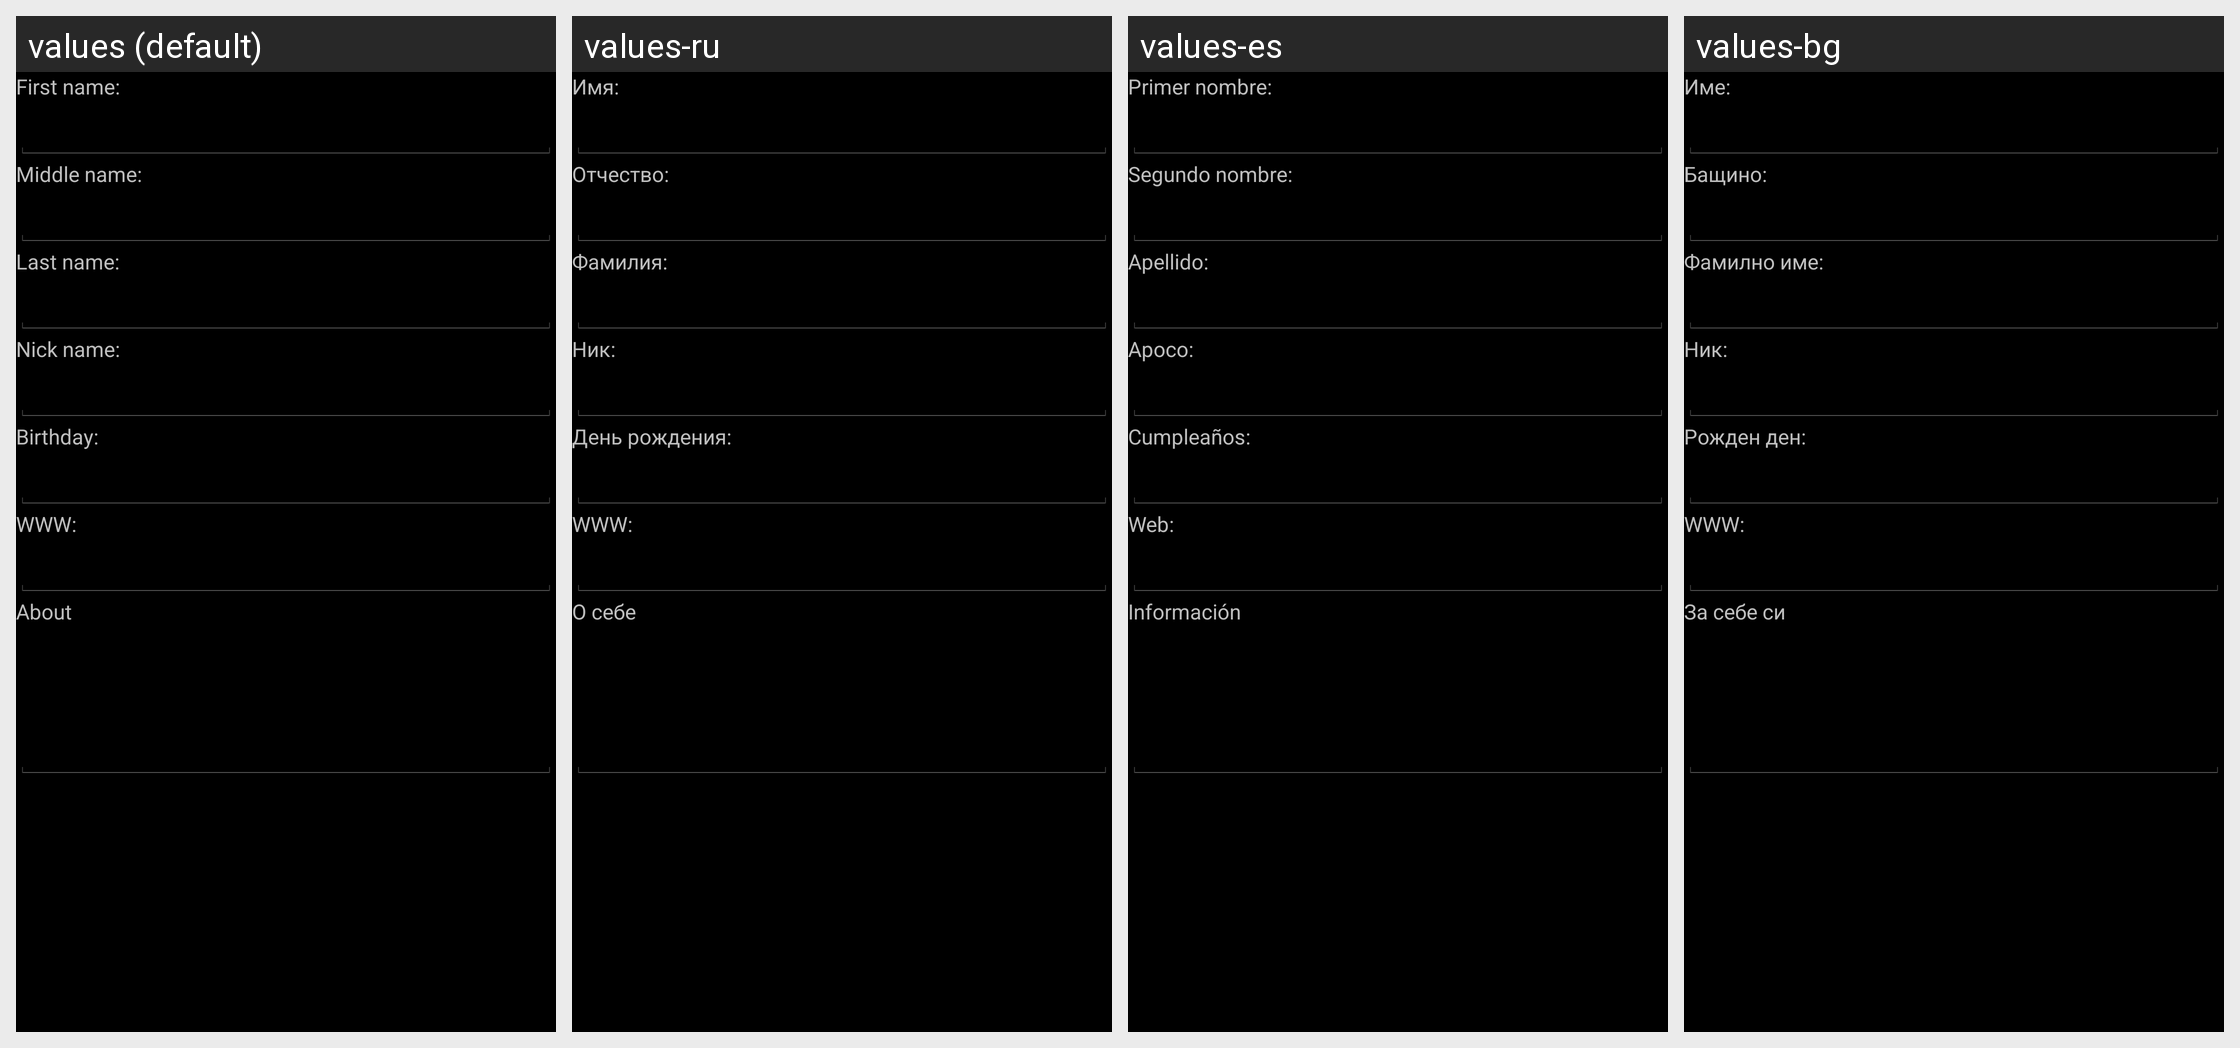

Strings drawn on this Android screen and how each of the app's shown locales translates them:
Android screen res/layout/set_vcard_about.xml rendered under 4 locales, left to right: values (default), values-ru, values-es, values-bg. Device: Nexus 5 (rendered at 1080×1920; each locale shown at half size, 540×960, under a caption strip naming it); theme AppThemeDark.
Other locales in the repository, not shown: values-ca, values-ga.
Strings drawn on this screen, with the default value and each locale's value (text and hints the layout hard-codes, and strings that could not be matched under every locale, appear in the picture but are not listed):

FirstName
  values: First name:
  values-ru: Имя:
  values-es: Primer nombre:
  values-bg: Име:

MiddleName
  values: Middle name:
  values-ru: Отчество:
  values-es: Segundo nombre:
  values-bg: Бащино:

LastName
  values: Last name:
  values-ru: Фамилия:
  values-es: Apellido:
  values-bg: Фамилно име:

NickName
  values: Nick name:
  values-ru: Ник:
  values-es: Apoco:
  values-bg: Ник:

Birthday
  values: Birthday:
  values-ru: День рождения:
  values-es: Cumpleaños:
  values-bg: Рожден ден:

Url
  values: WWW:
  values-ru: WWW:
  values-es: Web:
  values-bg: WWW:

About
  values: About
  values-ru: О себе
  values-es: Información
  values-bg: За себе си
